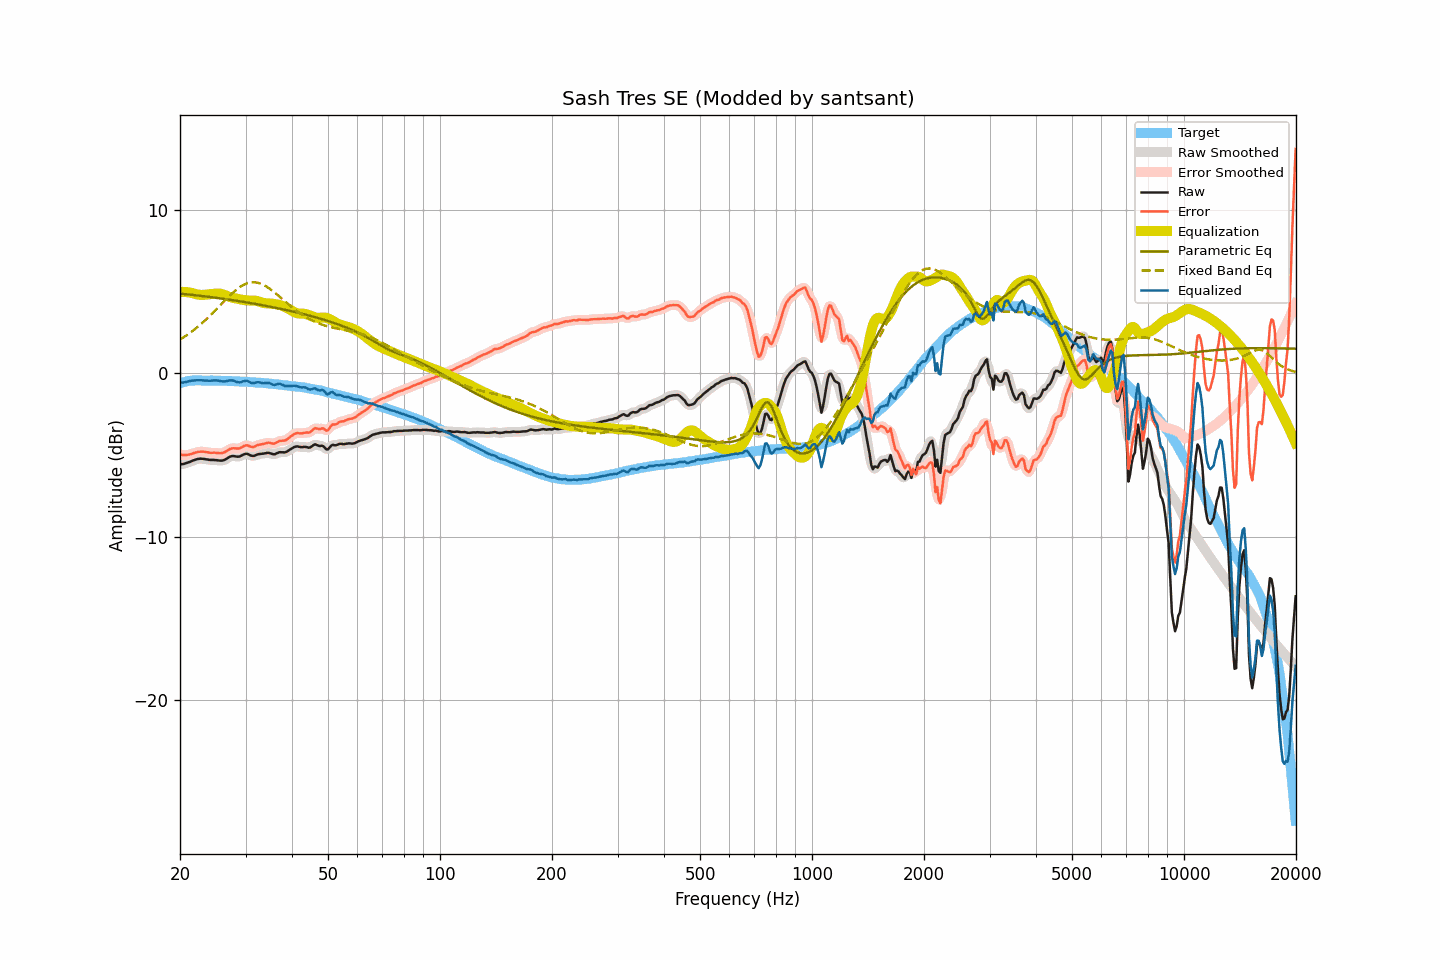

The data file committed next to this chart (first rows):
frequency, raw, smoothed, error, error_smoothed, equalization, parametric_eq, fixed_band_eq, equalized_raw, equalized_smoothed, target
20.00, -5.55, -5.56, -4.95, -4.95, 4.99, 4.88, 2.07, -0.56, -0.57, -0.60
20.20, -5.56, -5.55, -4.99, -4.98, 4.99, 4.87, 2.13, -0.57, -0.57, -0.57
20.40, -5.55, -5.54, -5.01, -5.00, 4.98, 4.86, 2.19, -0.57, -0.56, -0.54
20.61, -5.52, -5.52, -5.00, -5.00, 4.98, 4.85, 2.26, -0.54, -0.54, -0.53
20.81, -5.49, -5.49, -4.99, -5.00, 4.97, 4.84, 2.32, -0.52, -0.52, -0.50
21.02, -5.45, -5.45, -4.98, -4.98, 4.96, 4.83, 2.39, -0.49, -0.50, -0.47
21.23, -5.42, -5.42, -4.96, -4.96, 4.95, 4.82, 2.46, -0.47, -0.47, -0.46
21.44, -5.38, -5.38, -4.93, -4.93, 4.93, 4.81, 2.53, -0.45, -0.45, -0.45
21.66, -5.34, -5.34, -4.90, -4.90, 4.90, 4.80, 2.61, -0.44, -0.44, -0.44
21.87, -5.30, -5.30, -4.86, -4.87, 4.87, 4.79, 2.68, -0.43, -0.43, -0.44
22.09, -5.27, -5.27, -4.84, -4.84, 4.84, 4.78, 2.76, -0.43, -0.42, -0.43
22.31, -5.24, -5.24, -4.81, -4.81, 4.82, 4.76, 2.84, -0.42, -0.42, -0.43
22.54, -5.23, -5.23, -4.80, -4.80, 4.81, 4.75, 2.92, -0.42, -0.42, -0.43
22.76, -5.22, -5.22, -4.79, -4.79, 4.80, 4.74, 3.01, -0.42, -0.42, -0.43
22.99, -5.23, -5.23, -4.79, -4.79, 4.80, 4.73, 3.10, -0.43, -0.43, -0.44
23.22, -5.24, -5.24, -4.80, -4.80, 4.80, 4.72, 3.19, -0.44, -0.44, -0.44
23.45, -5.26, -5.26, -4.82, -4.81, 4.81, 4.71, 3.28, -0.45, -0.44, -0.44
23.69, -5.27, -5.27, -4.83, -4.83, 4.82, 4.69, 3.37, -0.45, -0.45, -0.44
23.92, -5.29, -5.29, -4.85, -4.85, 4.84, 4.68, 3.46, -0.46, -0.45, -0.44
24.16, -5.30, -5.30, -4.86, -4.86, 4.85, 4.67, 3.56, -0.45, -0.45, -0.44
24.40, -5.30, -5.30, -4.86, -4.86, 4.86, 4.66, 3.66, -0.44, -0.44, -0.44
24.65, -5.30, -5.30, -4.85, -4.86, 4.87, 4.64, 3.76, -0.43, -0.43, -0.45
24.89, -5.31, -5.31, -4.86, -4.86, 4.88, 4.63, 3.86, -0.43, -0.43, -0.45
25.14, -5.32, -5.32, -4.87, -4.87, 4.88, 4.62, 3.96, -0.44, -0.44, -0.45
25.39, -5.33, -5.33, -4.88, -4.88, 4.88, 4.60, 4.06, -0.45, -0.45, -0.45
25.65, -5.34, -5.34, -4.89, -4.89, 4.87, 4.59, 4.16, -0.47, -0.47, -0.45
25.91, -5.34, -5.34, -4.88, -4.88, 4.85, 4.58, 4.26, -0.49, -0.48, -0.46
26.16, -5.32, -5.32, -4.86, -4.85, 4.82, 4.56, 4.37, -0.50, -0.49, -0.46
26.43, -5.28, -5.28, -4.82, -4.81, 4.79, 4.55, 4.47, -0.49, -0.49, -0.46
26.69, -5.22, -5.22, -4.75, -4.75, 4.75, 4.53, 4.57, -0.47, -0.47, -0.47
26.96, -5.16, -5.16, -4.69, -4.69, 4.71, 4.52, 4.67, -0.45, -0.45, -0.47
27.23, -5.10, -5.11, -4.63, -4.64, 4.67, 4.50, 4.76, -0.43, -0.44, -0.47
27.50, -5.07, -5.07, -4.60, -4.60, 4.64, 4.49, 4.86, -0.43, -0.43, -0.47
27.77, -5.06, -5.06, -4.58, -4.58, 4.62, 4.47, 4.94, -0.44, -0.45, -0.48
28.05, -5.07, -5.07, -4.59, -4.59, 4.60, 4.46, 5.03, -0.47, -0.48, -0.48
28.33, -5.09, -5.09, -4.60, -4.60, 4.58, 4.44, 5.11, -0.51, -0.51, -0.49
28.62, -5.10, -5.10, -4.60, -4.60, 4.56, 4.43, 5.19, -0.54, -0.54, -0.50
28.90, -5.09, -5.08, -4.59, -4.58, 4.53, 4.41, 5.26, -0.56, -0.55, -0.50
29.19, -5.05, -5.05, -4.54, -4.54, 4.51, 4.40, 5.33, -0.54, -0.53, -0.51
29.48, -4.99, -5.00, -4.49, -4.49, 4.50, 4.38, 5.39, -0.49, -0.50, -0.50
29.78, -4.95, -4.95, -4.44, -4.44, 4.48, 4.37, 5.44, -0.47, -0.47, -0.51
30.08, -4.92, -4.93, -4.41, -4.41, 4.47, 4.35, 5.48, -0.45, -0.46, -0.51
30.38, -4.93, -4.94, -4.40, -4.42, 4.46, 4.33, 5.52, -0.47, -0.48, -0.53
30.68, -4.98, -4.98, -4.45, -4.45, 4.46, 4.32, 5.54, -0.52, -0.52, -0.53
30.99, -5.03, -5.02, -4.49, -4.49, 4.45, 4.30, 5.56, -0.58, -0.57, -0.54
31.30, -5.05, -5.05, -4.51, -4.51, 4.45, 4.28, 5.57, -0.60, -0.59, -0.54
31.61, -5.05, -5.04, -4.51, -4.49, 4.45, 4.26, 5.57, -0.60, -0.59, -0.54
31.93, -5.01, -5.01, -4.45, -4.46, 4.44, 4.25, 5.57, -0.57, -0.57, -0.56
32.24, -4.97, -4.98, -4.40, -4.41, 4.42, 4.23, 5.55, -0.55, -0.55, -0.57
32.57, -4.94, -4.95, -4.37, -4.37, 4.40, 4.21, 5.53, -0.54, -0.55, -0.57
32.89, -4.93, -4.93, -4.36, -4.35, 4.36, 4.19, 5.50, -0.57, -0.57, -0.57
33.22, -4.92, -4.92, -4.33, -4.33, 4.33, 4.18, 5.45, -0.59, -0.59, -0.59
33.55, -4.91, -4.91, -4.32, -4.31, 4.31, 4.16, 5.41, -0.60, -0.60, -0.59
33.89, -4.89, -4.89, -4.29, -4.29, 4.29, 4.14, 5.35, -0.60, -0.59, -0.60
34.23, -4.87, -4.87, -4.26, -4.26, 4.29, 4.12, 5.30, -0.58, -0.59, -0.61
34.57, -4.86, -4.87, -4.24, -4.25, 4.28, 4.10, 5.23, -0.58, -0.59, -0.62
34.92, -4.89, -4.89, -4.26, -4.26, 4.28, 4.08, 5.16, -0.61, -0.61, -0.63
35.27, -4.92, -4.92, -4.28, -4.28, 4.27, 4.06, 5.09, -0.65, -0.66, -0.64
35.62, -4.95, -4.94, -4.30, -4.29, 4.25, 4.04, 5.02, -0.70, -0.69, -0.65
35.97, -4.95, -4.94, -4.29, -4.28, 4.24, 4.02, 4.94, -0.71, -0.70, -0.66
... 635 more rows
